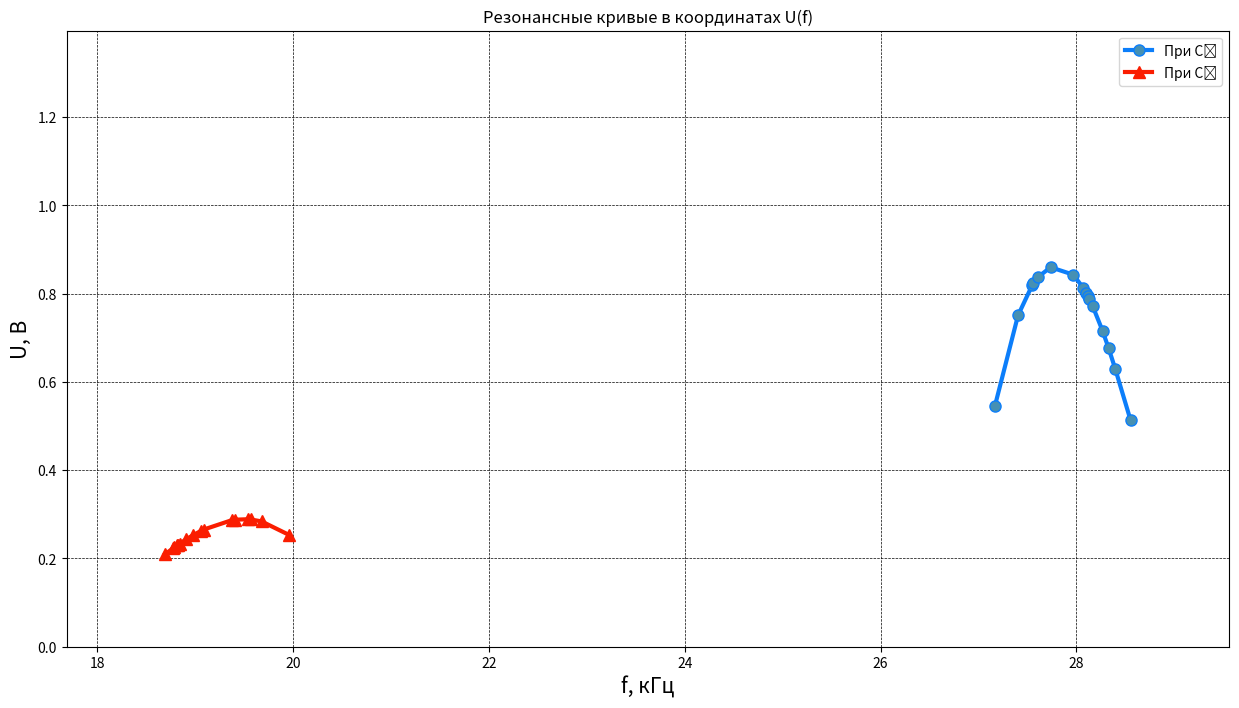

Source code (Python):
import scipy.interpolate as inter
import numpy as np
import pylab as plt
from matplotlib.patches import FancyArrowPatch
import math

y1 = np.array([0.56,0.66,0.77,0.81,0.84,0.8954,0.78,0.81,0.72,0.87,0.79,0.53,0.82,0.803,0.622,0.7])
x1 = np.array([27.168,28.32,28.17,27.56,27.6,27.73,28.13,27.55,27.41,27.978,28.12,28.56,28.08,28.102,28.39,28.26])

y2 = np.array([0.269,0.25,0.275,0.222,0.29,0.253,0.298,0.23,0.3,0.229,0.272,0.2577,0.2278,0.205,0.2298,0.254])
x2 = np.array([19.378,19.07,19.68,18.83,19.41,19.96,19.54,18.844,19.57,18.82,19.08,18.98,18.79,18.69,18.78,18.91])


tetta_lvl = 1/np.sqrt(2)

ind = np.argsort(x1)
tck1,u1 = inter.splprep([x1[ind],y1[ind]], k = 3, s = 0.005)
out1 = inter.splev(u1,tck1)

ind = np.argsort(x2)
tck2,u2 = inter.splprep([x2[ind],y2[ind]], k = 3, s = 0.005)
out2 = inter.splev(u2,tck2)

plt.figure(figsize = (15,8))

# horizontal lines


plt.ylim(0, max(y1) + 0.5)
plt.xlim(min(x2) - 1, max(x1) + 1)

plt.grid(color = 'black', linestyle = '--', linewidth = 0.5)

plt.title(f"Резонансные кривые в координатах U(f)")
plt.xlabel(f"f, кГц", fontsize=15)
plt.ylabel(f"U, В", fontsize=15)

plt.plot(out1[0], out1[1], label="При C₂", c = '#0C7EFA', linewidth=3, marker = 'o', mfc='#4690b3', ms=8)
plt.plot(out2[0], out2[1], label="При C₅", c = '#FA1D00', linewidth=3, marker = '^', mfc='#FA1D00', ms=8)

plt.legend()

plt.savefig("gr1.png")
plt.show()
